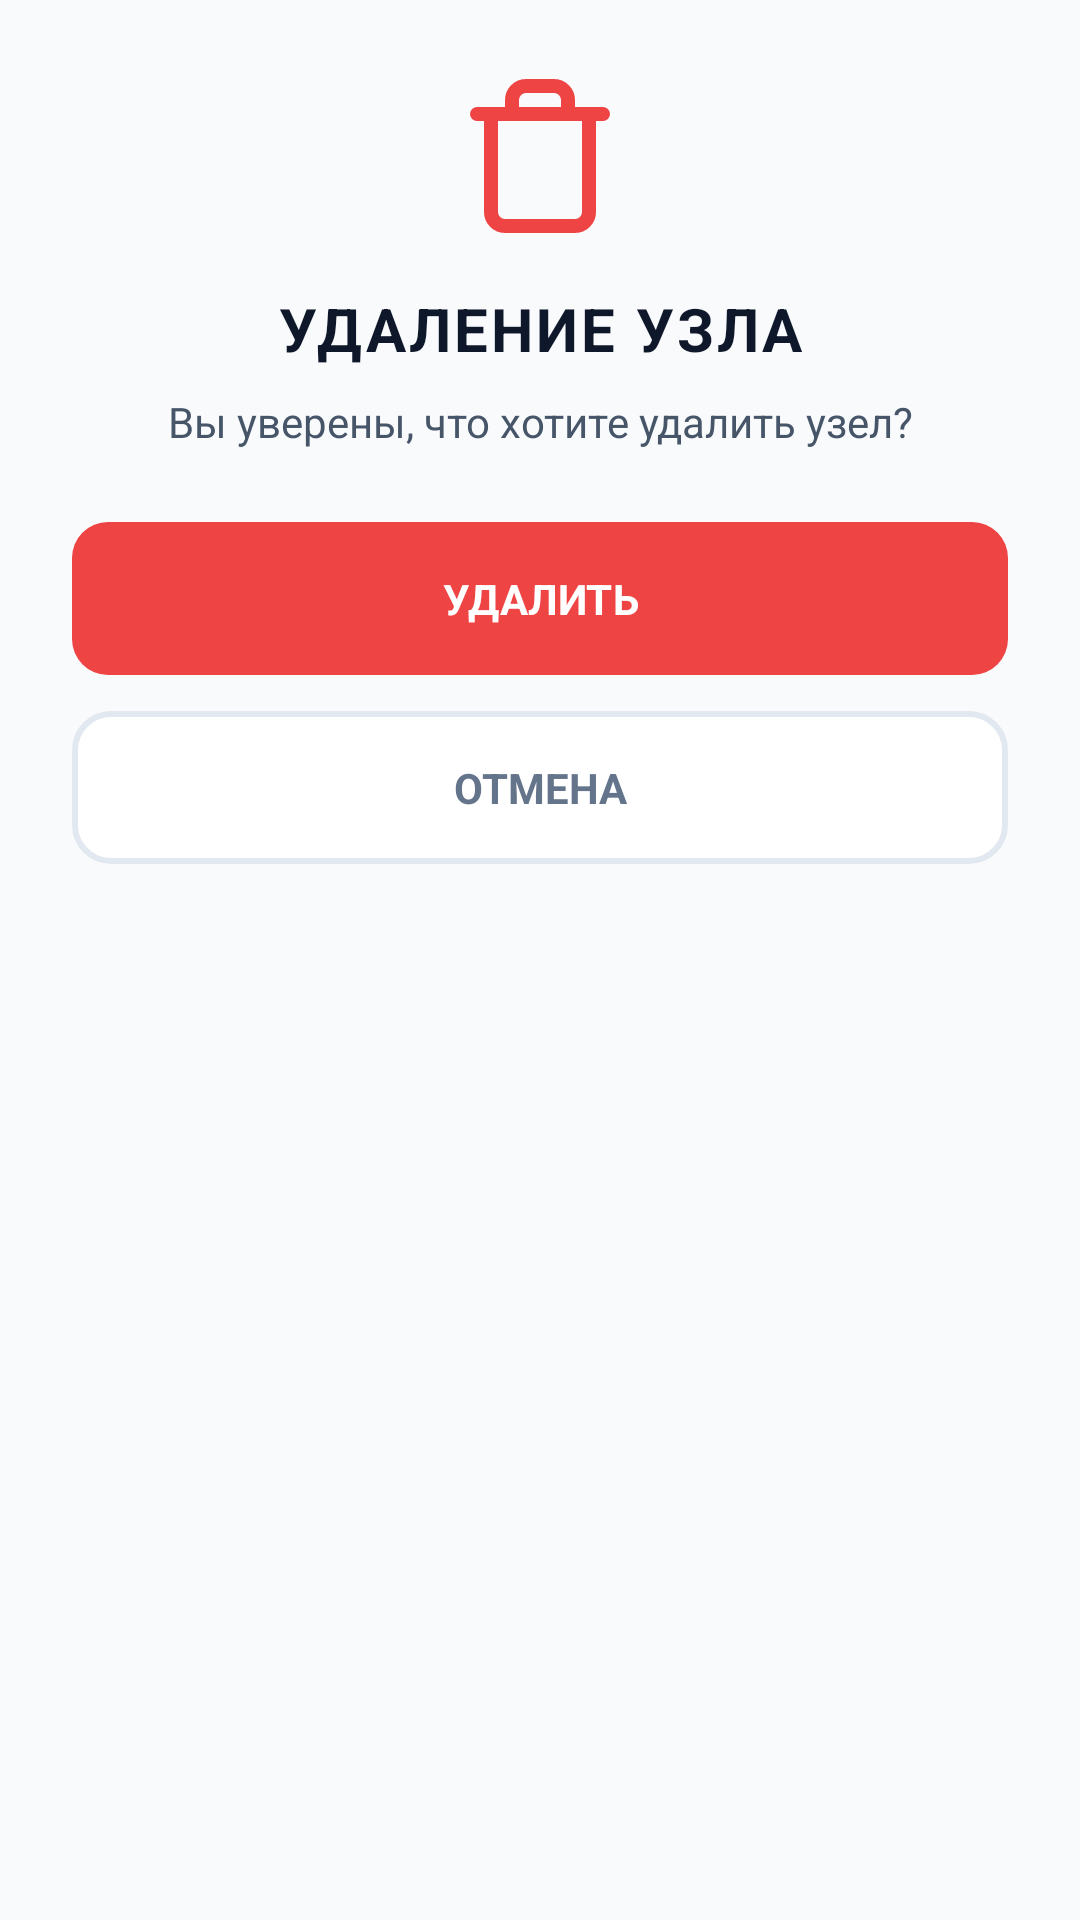

This screen was rendered from an Android layout file. Write that file and the resources it references.
<!-- AndroidManifest.xml: application theme RNKTheme -->
<!-- res/layout/dialog_delete_node.xml -->
<?xml version="1.0" encoding="utf-8"?>
<LinearLayout xmlns:android="http://schemas.android.com/apk/res/android"
    xmlns:app="http://schemas.android.com/apk/res-auto"
    android:layout_width="match_parent"
    android:layout_height="wrap_content"
    android:orientation="vertical"
    android:background="@drawable/bg_dialog"
    android:padding="24dp">

    <ImageView
        android:layout_width="56dp"
        android:layout_height="56dp"
        android:src="@drawable/ic_delete"
        android:layout_gravity="center_horizontal"
        android:layout_marginBottom="16dp"
        app:tint="#EF4444" />

    <TextView
        android:layout_width="match_parent"
        android:layout_height="wrap_content"
        android:text="УДАЛЕНИЕ УЗЛА"
        android:textColor="#0F172A"
        android:textSize="20sp"
        android:textStyle="bold"
        android:gravity="center"
        android:letterSpacing="0.05"
        android:layout_marginBottom="8dp" />

    <TextView
        android:id="@+id/tvDialogMessage"
        android:layout_width="match_parent"
        android:layout_height="wrap_content"
        android:text="Вы уверены, что хотите удалить узел?"
        android:textColor="#475569"
        android:textSize="14sp"
        android:gravity="center"
        android:lineSpacingExtra="4dp"
        android:layout_marginBottom="24dp" />

    <LinearLayout
        android:layout_width="match_parent"
        android:layout_height="wrap_content"
        android:orientation="vertical">

        <TextView
            android:id="@+id/btnConfirmDelete"
            android:layout_width="match_parent"
            android:layout_height="wrap_content"
            android:text="УДАЛИТЬ"
            android:textColor="#FFFFFF"
            android:textSize="14sp"
            android:textStyle="bold"
            android:gravity="center"
            android:background="@drawable/bg_button_danger"
            android:padding="16dp"
            android:layout_marginBottom="12dp"
            android:clickable="true"
            android:focusable="true" />

        <TextView
            android:id="@+id/btnCancelDelete"
            android:layout_width="match_parent"
            android:layout_height="wrap_content"
            android:text="ОТМЕНА"
            android:textColor="#64748B"
            android:textSize="14sp"
            android:textStyle="bold"
            android:gravity="center"
            android:background="@drawable/bg_button_outline"
            android:padding="16dp"
            android:clickable="true"
            android:focusable="true" />
    </LinearLayout>
</LinearLayout>
<!-- resources referenced by this layout -->
<resources>
  <!-- drawable bg_button_danger (drawable) -->
  <?xml version="1.0" encoding="utf-8"?>
  <shape xmlns:android="http://schemas.android.com/apk/res/android">
      <solid android:color="#EF4444" />
      <corners android:radius="12dp" />
  </shape>
  <!-- drawable bg_button_outline (drawable) -->
  <?xml version="1.0" encoding="utf-8"?>
  <shape xmlns:android="http://schemas.android.com/apk/res/android">
      <solid android:color="#FFFFFF" />
      <stroke android:width="2dp" android:color="#E2E8F0" />
      <corners android:radius="12dp" />
  </shape>
  <!-- drawable ic_delete (drawable) -->
  <?xml version="1.0" encoding="utf-8"?>
  <vector xmlns:android="http://schemas.android.com/apk/res/android"
      android:width="24dp" android:height="24dp" android:viewportWidth="24" android:viewportHeight="24">
      <path android:strokeColor="#EF4444" android:strokeWidth="2" android:strokeLineCap="round" android:strokeLineJoin="round"
          android:pathData="M3 6h18M19 6v14a2 2 0 0 1-2 2H7a2 2 0 0 1-2-2V6m3 0V4a2 2 0 0 1 2-2h4a2 2 0 0 1 2 2v2" />
  </vector>
  <style name="RNKTheme" parent="Theme.AppCompat.Light.NoActionBar">
          
          <item name="android:windowBackground">@color/slate_50</item>
          <item name="android:statusBarColor">@color/slate_50</item>
          <item name="android:windowLightStatusBar">true</item>
      </style>
  <color name="slate_50">#F8FAFC</color>
</resources>
